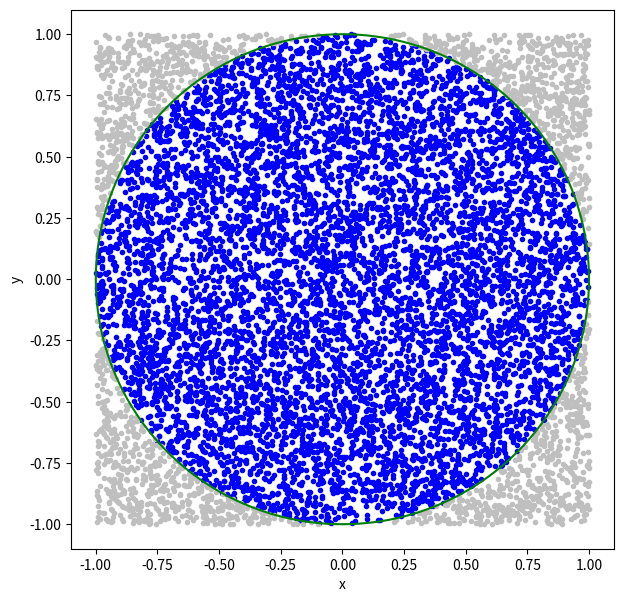

Recreate this plot in Python.
%matplotlib inline
import matplotlib.pyplot as plt
import numpy as np

n = 10000    # number of samples for the integration

x = np.random.uniform(-1,1,n)
y = np.random.uniform(-1,1,n)

ir = np.where((x**2 + y**2) < 1.0 )[0]
ur = np.where((x**2 + y**2) >= 1.0)[0]

fig = plt.figure(figsize=(7,7))
plt.xlim([-1.1,1.1])
plt.ylim([-1.1,1.1])
plt.plot(x[ir],y[ir],'.',color="blue")
plt.plot(x[ur],y[ur],'.',color="0.75")
theta = np.linspace(0,2*np.pi,1000)
xc = np.cos(theta)
yc = np.sin(theta)
plt.plot(xc,yc,color="green")

plt.xlabel('x')
plt.ylabel('y')
plt.show()

